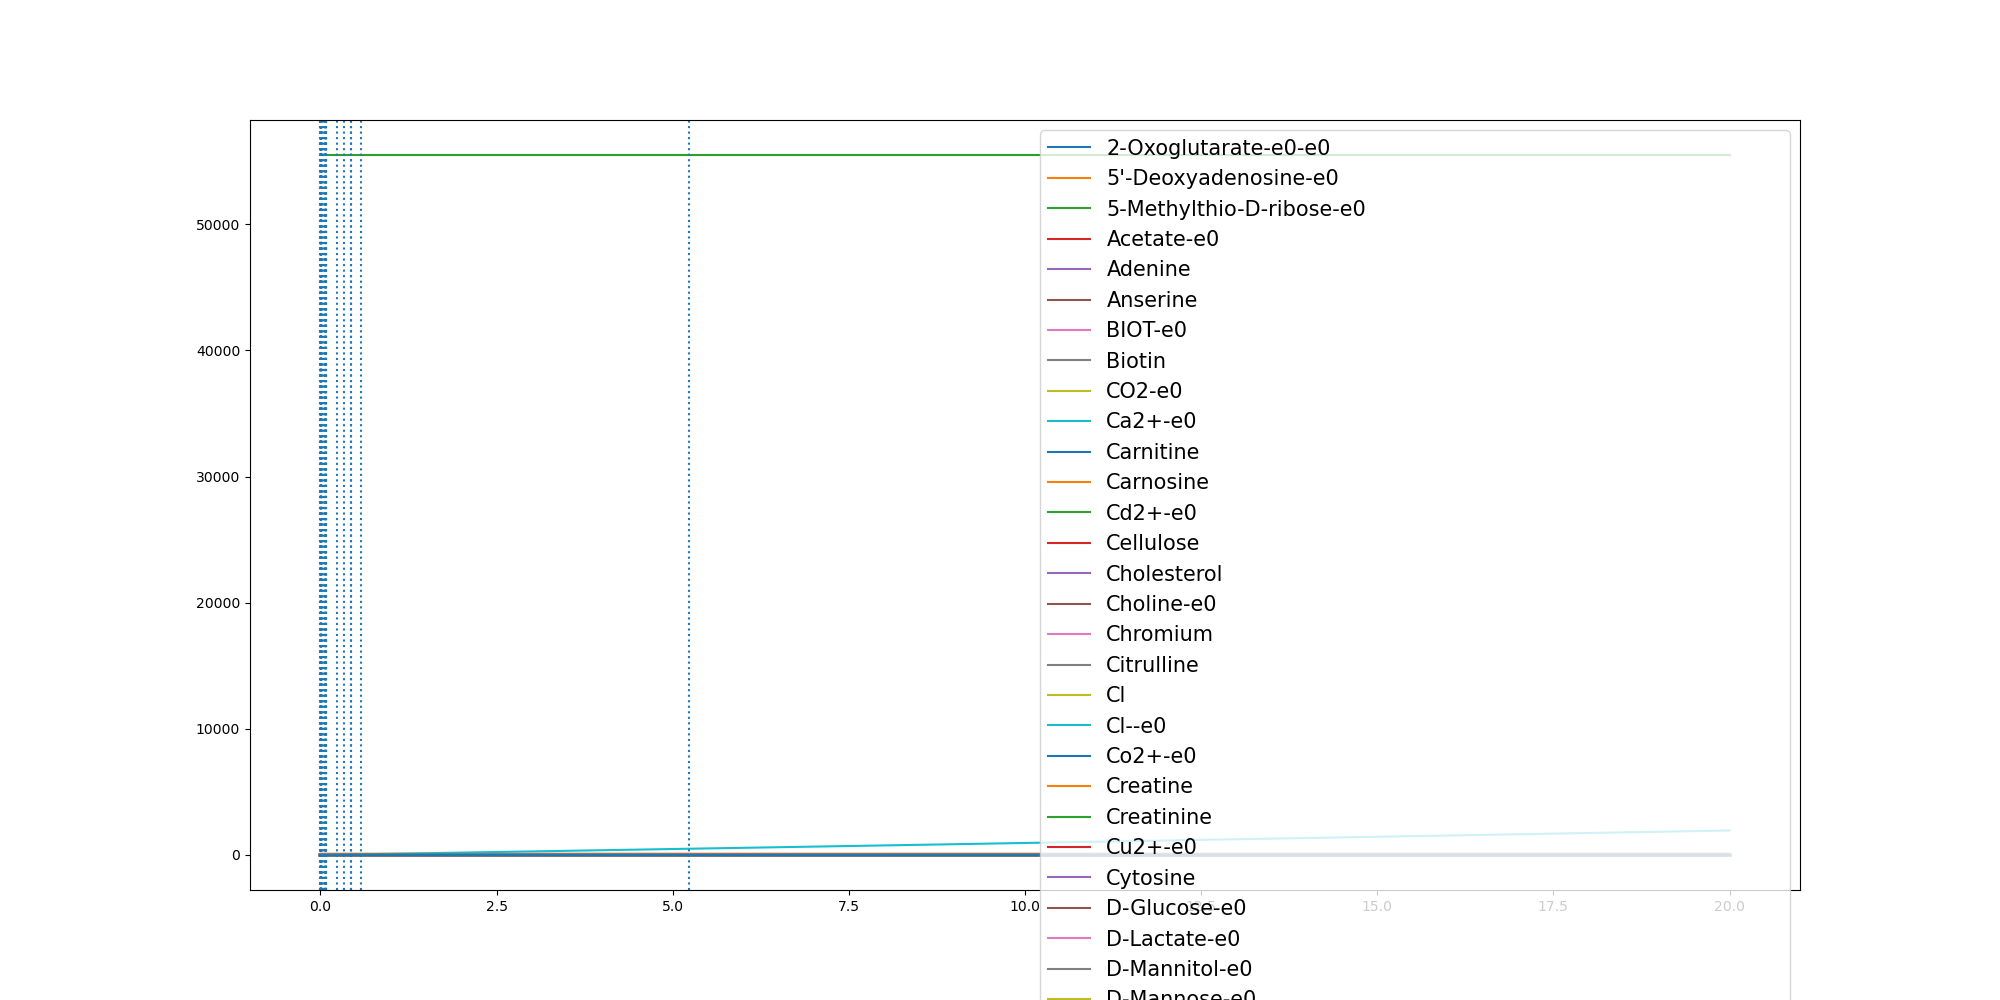

Values plotted in this chart, from the file beside it:
	0.0	0.0005932511476989667	0.005742490147154812	0.008025372841532392	0.008442350419668388	0.009638935807070415	0.010989558677123678	0.011528968963655623	0.011805091995032352	0.011812368395127235	0.01188229878042699	0.011884748799291743	0.011887198811087251	0.011889648821372209	0.011979208396202283	0.01209830656557634	0.012411281855304355	0.012478985160156763	0.012478996571625604	0.012482503689093335	0.012845780818819708	0.012846848932890006	0.012860848475222713
(CH3)3NO-e0	0.0	0.0	0.0	0.0	0.0	0.0	0.0	0.0	0.0	0.0	0.0	0.0	0.0	0.0	0.0	0.0	0.0	0.0	0.0	0.0	0.0	0.0	0.0
(R)-1,2-Propanediol-e0	0.0	0.0	0.0	0.0	0.0	0.0	0.0	0.0	0.0	0.0	0.0	0.0	0.0	0.0	0.0	0.0	0.0	0.0	0.0	0.0	0.0	0.0	0.0
1,2-Propanediol-e0	0.0	0.0	0.0	0.0	0.0	0.0	0.0	0.0	0.0	0.0	0.0	0.0	0.0	0.0	0.0	0.0	0.0	0.0	0.0	0.0	0.0	0.0	0.0
1,3-Propanediol-e0	0.0	0.0	0.0	0.0	0.0	0.0	0.0	0.0	0.0	0.0	0.0	0.0	0.0	0.0	0.0	0.0	0.0	0.0	0.0	0.0	0.0	0.0	0.0
1,4-beta-D-Xylan-e0	0.0	0.0	0.0	0.0	0.0	0.0	0.0	0.0	0.0	0.0	0.0	0.0	0.0	0.0	0.0	0.0	0.0	0.0	0.0	0.0	0.0	0.0	0.0
2-Fucosyllactose-e0	0.0	0.0	0.0	0.0	0.0	0.0	0.0	0.0	0.0	0.0	0.0	0.0	0.0	0.0	0.0	0.0	0.0	0.0	0.0	0.0	0.0	0.0	0.0
2-Oxoglutarate-e0	0.0	0.0	0.0	0.0	0.0	0.0	0.0	0.0	0.0	0.0	0.0	0.0	0.0	0.0	0.0	0.0	0.0	0.0	0.0	0.0	0.0	0.0	0.0
2-Oxoglutarate-e0-e0	0.0	2.4e-06	2.32e-05	3.24e-05	3.41e-05	3.89e-05	4.43e-05	4.65e-05	4.76e-05	4.77e-05	4.79e-05	4.8e-05	4.8e-05	4.8e-05	4.83e-05	4.88e-05	5.01e-05	5.04e-05	5.04e-05	5.04e-05	5.18e-05	5.18e-05	5.19e-05
3-dehydrocholate-e0	0.0	0.0	0.0	0.0	0.0	0.0	0.0	0.0	0.0	0.0	0.0	0.0	0.0	0.0	0.0	0.0	0.0	0.0	0.0	0.0	0.0	0.0	0.0
5'-Deoxyadenosine-e0	0.0	3e-07	2.5e-06	3.4e-06	3.6e-06	4.1e-06	4.4e-06	4.6e-06	4.7e-06	4.7e-06	4.7e-06	4.7e-06	4.7e-06	4.7e-06	4.7e-06	4.8e-06	4.9e-06	4.9e-06	4.9e-06	4.9e-06	5e-06	5e-06	5e-06
5-Methylthio-D-ribose-e0	0.0	1e-07	9e-07	1.2e-06	1.3e-06	1.4e-06	1.5e-06	1.6e-06	1.6e-06	1.6e-06	1.6e-06	1.6e-06	1.6e-06	1.6e-06	1.6e-06	1.7e-06	1.7e-06	1.7e-06	1.7e-06	1.7e-06	1.7e-06	1.7e-06	1.8e-06
ACTN-e0	0.0	0.0	0.0	0.0	0.0	0.0	0.0	0.0	0.0	0.0	0.0	0.0	0.0	0.0	0.0	0.0	0.0	0.0	0.0	0.0	0.0	0.0	0.0
Acetaldehyde-e0	0.0	0.0	0.0	0.0	0.0	0.0	0.0	0.0	0.0	0.0	0.0	0.0	0.0	0.0	0.0	0.0	0.0	0.0	0.0	0.0	0.0	0.0	0.0
Acetate-e0	0.0	0.0002158	0.002385	0.003516	0.00373	0.004301	0.004833	0.005018	0.005113	0.005116	0.00514	0.005141	0.005142	0.005143	0.005174	0.005216	0.005323	0.005345	0.005345	0.005346	0.005464	0.005464	0.005469
Acetone-e0	0.0	0.0	0.0	0.0	0.0	0.0	0.0	0.0	0.0	0.0	0.0	0.0	0.0	0.0	0.0	0.0	0.0	0.0	0.0	0.0	0.0	0.0	0.0
Adenine	0.3271	0.3271	0.3271	0.3271	0.3271	0.3271	0.3271	0.3271	0.3271	0.3271	0.3271	0.3271	0.3271	0.3271	0.3271	0.3271	0.3271	0.3271	0.3271	0.3271	0.3271	0.3271	0.3271
Adenosine-e0-e0	0.0	0.0	0.0	0.0	0.0	0.0	0.0	0.0	0.0	0.0	0.0	0.0	0.0	0.0	0.0	0.0	0.0	0.0	0.0	0.0	0.0	0.0	0.0
Amylotriose-e0	0.0	0.0	0.0	0.0	0.0	0.0	0.0	0.0	0.0	0.0	0.0	0.0	0.0	0.0	0.0	0.0	0.0	0.0	0.0	0.0	0.0	0.0	0.0
Anserine	0.0001	0.0001	0.0001	0.0001	0.0001	0.0001	0.0001	0.0001	0.0001	0.0001	0.0001	0.0001	0.0001	0.0001	0.0001	0.0001	0.0001	0.0001	0.0001	0.0001	0.0001	0.0001	0.0001
Arsenate	0.0	0.0	0.0	0.0	0.0	0.0	0.0	0.0	0.0	0.0	0.0	0.0	0.0	0.0	0.0	0.0	0.0	0.0	0.0	0.0	0.0	0.0	0.0
Arsenite-e0	0.0	0.0	0.0	0.0	0.0	0.0	0.0	0.0	0.0	0.0	0.0	0.0	0.0	0.0	0.0	0.0	0.0	0.0	0.0	0.0	0.0	0.0	0.0
BDOH-e0	0.0	0.0	0.0	0.0	0.0	0.0	0.0	0.0	0.0	0.0	0.0	0.0	0.0	0.0	0.0	0.0	0.0	0.0	0.0	0.0	0.0	0.0	0.0
BET-e0	0.0	0.0	0.0	0.0	0.0	0.0	0.0	0.0	0.0	0.0	0.0	0.0	0.0	0.0	0.0	0.0	0.0	0.0	0.0	0.0	0.0	0.0	0.0
BIOT-e0	2.74e-05	2.74e-05	2.74e-05	2.74e-05	2.74e-05	2.74e-05	2.74e-05	2.74e-05	2.74e-05	2.74e-05	2.74e-05	2.74e-05	2.74e-05	2.74e-05	2.74e-05	2.74e-05	2.74e-05	2.74e-05	2.74e-05	2.74e-05	2.74e-05	2.74e-05	2.74e-05
Benzoate-e0	0.0	0.0	0.0	0.0	0.0	0.0	0.0	0.0	0.0	0.0	0.0	0.0	0.0	0.0	0.0	0.0	0.0	0.0	0.0	0.0	0.0	0.0	0.0
Biotin	2.74e-05	2.74e-05	2.74e-05	2.74e-05	2.74e-05	2.74e-05	2.74e-05	2.74e-05	2.74e-05	2.74e-05	2.74e-05	2.74e-05	2.74e-05	2.74e-05	2.74e-05	2.74e-05	2.74e-05	2.74e-05	2.74e-05	2.74e-05	2.74e-05	2.74e-05	2.74e-05
Butyrate-e0	0.0	0.0	0.0	0.0	0.0	0.0	0.0	0.0	0.0	0.0	0.0	0.0	0.0	0.0	0.0	0.0	0.0	0.0	0.0	0.0	0.0	0.0	0.0
CELB-e0	0.0	0.0	0.0	0.0	0.0	0.0	0.0	0.0	0.0	0.0	0.0	0.0	0.0	0.0	0.0	0.0	0.0	0.0	0.0	0.0	0.0	0.0	0.0
CELB-e0-e0	0.0	0.0	0.0	0.0	0.0	0.0	0.0	0.0	0.0	0.0	0.0	0.0	0.0	0.0	0.0	0.0	0.0	0.0	0.0	0.0	0.0	0.0	0.0
CO-e0	0.0	0.0	0.0	0.0	0.0	0.0	0.0	0.0	0.0	0.0	0.0	0.0	0.0	0.0	0.0	0.0	0.0	0.0	0.0	0.0	0.0	0.0	0.0
CO2-e0	0.0	0.0001837	0.002136	0.003171	0.003368	0.003868	0.004297	0.004441	0.004516	0.004518	0.004537	0.004537	0.004538	0.004539	0.004563	0.004595	0.004681	0.0047	0.0047	0.004701	0.004812	0.004812	0.004817
Ca2+-e0	0.8715	0.8715	0.8715	0.8715	0.8715	0.8715	0.8715	0.8715	0.8715	0.8715	0.8715	0.8715	0.8715	0.8715	0.8715	0.8715	0.8715	0.8715	0.8715	0.8715	0.8715	0.8715	0.8715
Carnitine	4.591	4.591	4.591	4.591	4.591	4.591	4.591	4.591	4.591	4.591	4.591	4.591	4.591	4.591	4.591	4.591	4.591	4.591	4.591	4.591	4.591	4.591	4.591
Carnosine	8.177	8.177	8.177	8.177	8.177	8.177	8.177	8.177	8.177	8.177	8.177	8.177	8.177	8.177	8.177	8.177	8.177	8.177	8.177	8.177	8.177	8.177	8.177
Cd2+-e0	6.67e-05	6.67e-05	6.67e-05	6.67e-05	6.67e-05	6.67e-05	6.67e-05	6.67e-05	6.67e-05	6.67e-05	6.67e-05	6.67e-05	6.67e-05	6.67e-05	6.67e-05	6.67e-05	6.67e-05	6.67e-05	6.67e-05	6.67e-05	6.67e-05	6.67e-05	6.67e-05
Cellulose	0.7503	0.7503	0.7503	0.7503	0.7503	0.7503	0.7503	0.7503	0.7503	0.7503	0.7503	0.7503	0.7503	0.7503	0.7503	0.7503	0.7503	0.7503	0.7503	0.7503	0.7503	0.7503	0.7503
Chenodiol-e0	0.0	0.0	0.0	0.0	0.0	0.0	0.0	0.0	0.0	0.0	0.0	0.0	0.0	0.0	0.0	0.0	0.0	0.0	0.0	0.0	0.0	0.0	0.0
Cholate-e0	0.0	0.0	0.0	0.0	0.0	0.0	0.0	0.0	0.0	0.0	0.0	0.0	0.0	0.0	0.0	0.0	0.0	0.0	0.0	0.0	0.0	0.0	0.0
Cholesterol	0.0003	0.0003	0.0003	0.0003	0.0003	0.0003	0.0003	0.0003	0.0003	0.0003	0.0003	0.0003	0.0003	0.0003	0.0003	0.0003	0.0003	0.0003	0.0003	0.0003	0.0003	0.0003	0.0003
Choline-e0	0.03205	0.03205	0.03205	0.03205	0.03205	0.03205	0.03205	0.03205	0.03205	0.03205	0.03205	0.03205	0.03205	0.03205	0.03205	0.03205	0.03205	0.03205	0.03205	0.03205	0.03205	0.03205	0.03205
Chromium	0.0005932	0.0005932	0.0005932	0.0005932	0.0005932	0.0005932	0.0005932	0.0005932	0.0005932	0.0005932	0.0005932	0.0005932	0.0005932	0.0005932	0.0005932	0.0005932	0.0005932	0.0005932	0.0005932	0.0005932	0.0005932	0.0005932	0.0005932
Citrate-e0	0.0	0.0	0.0	0.0	0.0	0.0	0.0	0.0	0.0	0.0	0.0	0.0	0.0	0.0	0.0	0.0	0.0	0.0	0.0	0.0	0.0	0.0	0.0
Citrulline	0.4224	0.4224	0.4224	0.4224	0.4224	0.4224	0.4224	0.4224	0.4224	0.4224	0.4224	0.4224	0.4224	0.4224	0.4224	0.4224	0.4224	0.4224	0.4224	0.4224	0.4224	0.4224	0.4224
Cl	11.84	11.84	11.84	11.84	11.84	11.84	11.84	11.84	11.84	11.84	11.84	11.84	11.84	11.84	11.84	11.84	11.84	11.84	11.84	11.84	11.84	11.84	11.84
Cl--e0	11.84	11.84	11.84	11.84	11.84	11.84	11.84	11.84	11.84	11.84	11.84	11.84	11.84	11.84	11.84	11.84	11.84	11.84	11.84	11.84	11.84	11.84	11.84
Co2+-e0	1.0	1	1	1	1	1	1	1	1	1	1	1	1	1	1	1	1	1	1	1	1	1	1
CoA-e0	0.0	0.0	0.0	0.0	0.0	0.0	0.0	0.0	0.0	0.0	0.0	0.0	0.0	0.0	0.0	0.0	0.0	0.0	0.0	0.0	0.0	0.0	0.0
Creatine	5.643	5.643	5.643	5.643	5.643	5.643	5.643	5.643	5.643	5.643	5.643	5.643	5.643	5.643	5.643	5.643	5.643	5.643	5.643	5.643	5.643	5.643	5.643
Creatinine	4.906	4.906	4.906	4.906	4.906	4.906	4.906	4.906	4.906	4.906	4.906	4.906	4.906	4.906	4.906	4.906	4.906	4.906	4.906	4.906	4.906	4.906	4.906
Cu2+-e0	0.005341	0.005341	0.00534	0.005339	0.005339	0.005339	0.005339	0.005339	0.005339	0.005339	0.005339	0.005339	0.005339	0.005339	0.005339	0.005339	0.005339	0.005339	0.005339	0.005339	0.005339	0.005339	0.005339
Cytidine-e0	0.0	0.0	0.0	0.0	0.0	0.0	0.0	0.0	0.0	0.0	0.0	0.0	0.0	0.0	0.0	0.0	0.0	0.0	0.0	0.0	0.0	0.0	0.0
Cytidine-e0-e0	0.0	0.0	0.0	0.0	0.0	0.0	0.0	0.0	0.0	0.0	0.0	0.0	0.0	0.0	0.0	0.0	0.0	0.0	0.0	0.0	0.0	0.0	0.0
Cytosine	0.1962	0.1962	0.1962	0.1962	0.1962	0.1962	0.1962	0.1962	0.1962	0.1962	0.1962	0.1962	0.1962	0.1962	0.1962	0.1962	0.1962	0.1962	0.1962	0.1962	0.1962	0.1962	0.1962
D-Alanine-e0	0.0	0.0	0.0	0.0	0.0	0.0	0.0	0.0	0.0	0.0	0.0	0.0	0.0	0.0	0.0	0.0	0.0	0.0	0.0	0.0	0.0	0.0	0.0
D-Arabinose-e0	0.0	0.0	0.0	0.0	0.0	0.0	0.0	0.0	0.0	0.0	0.0	0.0	0.0	0.0	0.0	0.0	0.0	0.0	0.0	0.0	0.0	0.0	0.0
D-Fructose-e0	0.0	0.0	0.0	0.0	0.0	0.0	0.0	0.0	0.0	0.0	0.0	0.0	0.0	0.0	0.0	0.0	0.0	0.0	0.0	0.0	0.0	0.0	0.0
D-Galacturonate-e0	0.0	0.0	0.0	0.0	0.0	0.0	0.0	0.0	0.0	0.0	0.0	0.0	0.0	0.0	0.0	0.0	0.0	0.0	0.0	0.0	0.0	0.0	0.0
D-Glucose-e0	9.865	9.865	9.861	9.859	9.858	9.857	9.855	9.855	9.855	9.855	9.855	9.855	9.855	9.855	9.854	9.854	9.854	9.854	9.854	9.854	9.853	9.853	9.853
D-Glyceraldehyde-e0	0.0	0.0	0.0	0.0	0.0	0.0	0.0	0.0	0.0	0.0	0.0	0.0	0.0	0.0	0.0	0.0	0.0	0.0	0.0	0.0	0.0	0.0	0.0
D-Lactate-e0	0.0	0.0004816	0.00401	0.005704	0.006101	0.007519	0.009767	0.01082	0.01136	0.01138	0.01151	0.01152	0.01152	0.01153	0.01171	0.01194	0.01256	0.01269	0.01269	0.0127	0.01342	0.01342	0.01345
... 182 more rows
